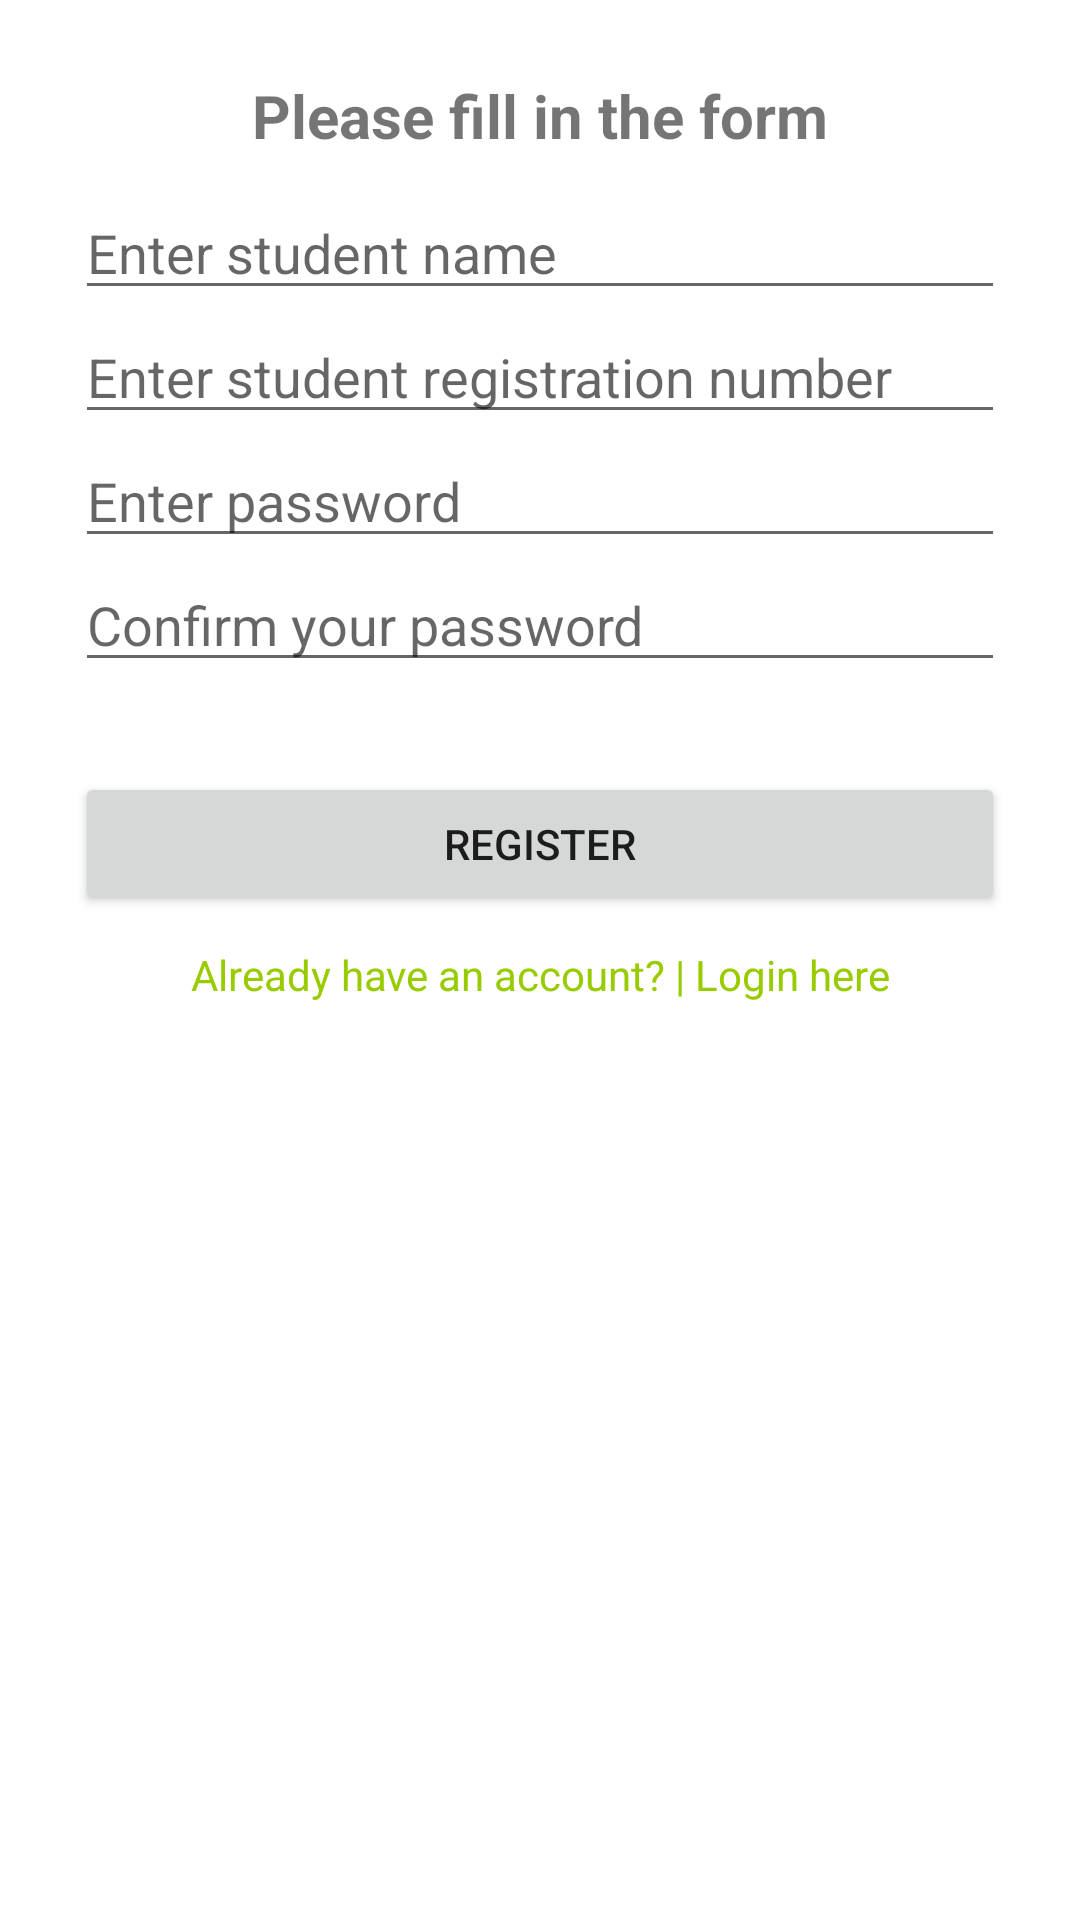

Produce the Android XML layout that renders to this screen, including the resource entries it uses.
<!-- AndroidManifest.xml: application theme Theme.LoginPlatform -->
<!-- res/layout/student_registration_layout.xml -->
<?xml version="1.0" encoding="utf-8"?>
<LinearLayout xmlns:android="http://schemas.android.com/apk/res/android"
    xmlns:app="http://schemas.android.com/apk/res-auto"
    xmlns:tools="http://schemas.android.com/tools"
    android:layout_width="match_parent"
    android:layout_height="match_parent"
    android:orientation="vertical"
    android:layout_marginTop="20dp"
    android:padding="25dp"
    tools:context=".StudentRegister"
    >

    <TextView
        android:id="@+id/tvRegisterStudent"
        android:layout_width="match_parent"
        android:layout_height="wrap_content"
        android:gravity="center"
        android:layout_marginBottom="10dp"
        android:textSize="20sp"
        android:textStyle="bold"
        android:text="@string/form"
     />

    <EditText
        android:id="@+id/etName"
        android:layout_width="match_parent"
        android:layout_height="wrap_content"
        android:inputType="textPersonName"
        android:hint="@string/studentname_text"
        />
    <EditText
        android:id="@+id/etUserNo"
        android:layout_width="match_parent"
        android:layout_height="wrap_content"
        android:inputType="text"
        android:hint="@string/student_reg_no"
        />




    <EditText
        android:id="@+id/etPassWord"
        android:layout_width="match_parent"
        android:layout_height="wrap_content"
        android:inputType="textPassword"
        android:hint="@string/password_one"
        />
    <EditText
        android:id="@+id/etConfirmPassWord"
        android:layout_width="match_parent"
        android:layout_height="wrap_content"
        android:inputType="textPassword"
        android:hint="@string/confirm_password"
        />





    <Button
        android:id="@+id/bRegister"
        android:layout_width="match_parent"
        android:layout_height="wrap_content"
        android:text="@string/register_txt_btn"
        android:layout_marginTop="30dp"
        />
    <TextView
        android:id="@+id/tvLoginHERE"
        android:layout_width="match_parent"
        android:layout_height="wrap_content"
        android:gravity="center"
        android:text="@string/registered"
        android:layout_marginTop="10dp"
        android:textColor="@android:color/holo_green_light"
        />
</LinearLayout>
<!-- resources referenced by this layout -->
<resources>
  <string name="confirm_password">Confirm your password</string>
  <string name="form">Please fill in the form</string>
  <string name="password_one">Enter password</string>
  <string name="register_txt_btn">Register</string>
  <string name="registered">Already have an account? | Login  here</string>
  <string name="student_reg_no">Enter student registration number</string>
  <string name="studentname_text">Enter student name</string>
  <style name="Theme.LoginPlatform" parent="Theme.MaterialComponents.DayNight.DarkActionBar">
          
          <item name="colorPrimary">@color/purple_500</item>
          <item name="colorPrimaryVariant">@color/purple_700</item>
          <item name="colorOnPrimary">@color/white</item>
          
          <item name="colorSecondary">@color/teal_200</item>
          <item name="colorSecondaryVariant">@color/teal_700</item>
          <item name="colorOnSecondary">@color/black</item>
          
          <item name="android:statusBarColor" tools:targetApi="l">?attr/colorPrimaryVariant</item>
          
      </style>
  <!-- not gathered from this repository: default colours our renderer supplied (Android Studio template values) -->
  <color name="purple_500">#FF6200EE</color>
  <color name="purple_700">#FF3700B3</color>
  <color name="teal_200">#FF03DAC5</color>
  <color name="teal_700">#FF018786</color>
  <color name="black">#FF000000</color>
  <color name="white">#FFFFFFFF</color>
</resources>
